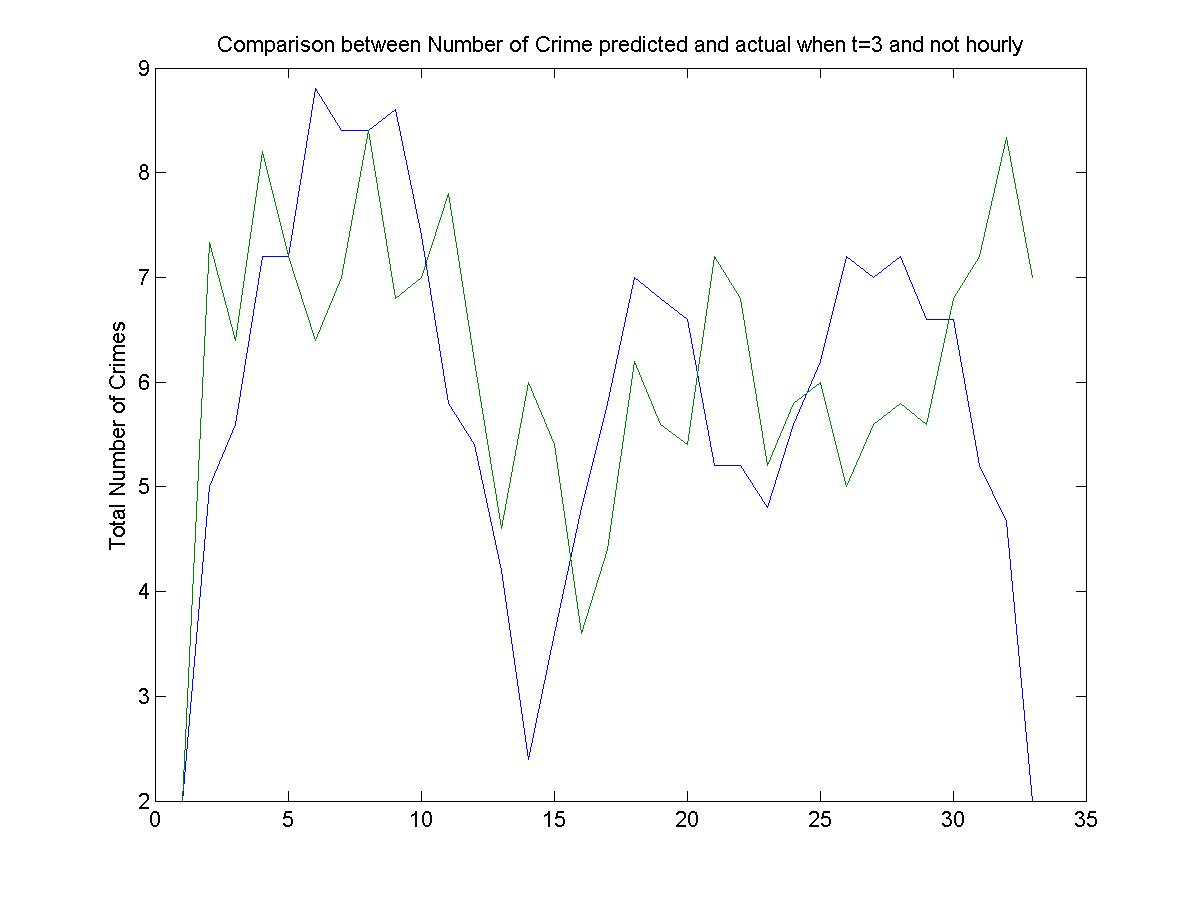

Source data for this figure (header and first rows):
2, 2
8, 10
5, 10
6, 7
7, 3
10, 11
8, 5
13, 6
4, 10
7, 10
11, 3
2, 6
5, 10
2, 2
1, 2
2, 10
8, 3
11, 1
7, 6
7, 11
1, 7
7, 2
4, 10
7, 4
5, 3
5, 10
10, 3
9, 5
6, 7
6, 4
2, 9
10, 9
2, 7
